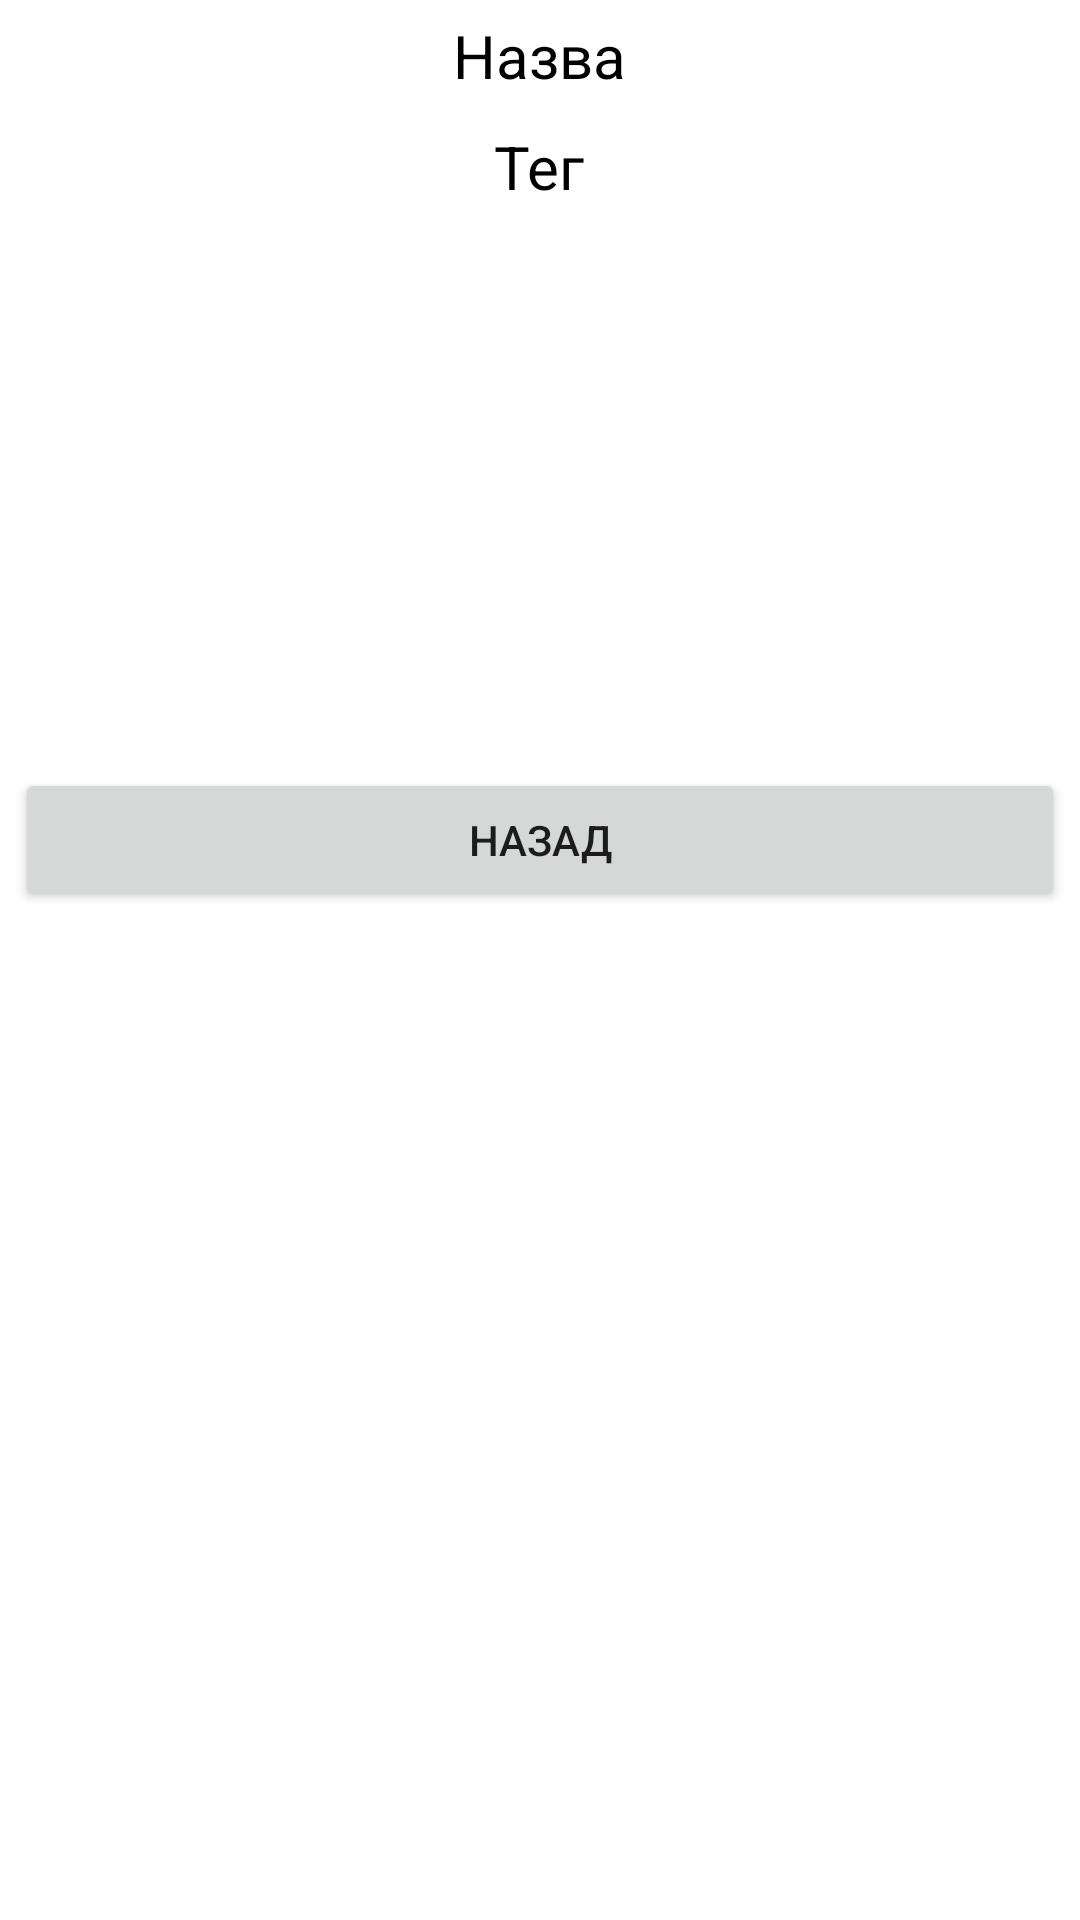

Layout XML and referenced resources for this Android screen:
<!-- AndroidManifest.xml: application theme Theme.NotebookDB -->
<!-- res/layout/fragment_note_details.xml -->
<?xml version="1.0" encoding="utf-8"?>
<LinearLayout xmlns:android="http://schemas.android.com/apk/res/android"
    xmlns:tools="http://schemas.android.com/tools"
    android:layout_width="match_parent"
    android:layout_height="match_parent"
    android:orientation="vertical"
    tools:context=".fragments.NoteDetailsFragment">

    <LinearLayout
        android:layout_width="wrap_content"
        android:layout_height="wrap_content"
        android:layout_gravity="center">

        <TextView
            android:id="@+id/txtTitle"
            android:layout_width="match_parent"
            android:layout_height="wrap_content"
            android:layout_margin="5dp"
            android:text="Назва"
            android:textColor="@color/black"
            android:textSize="20sp" />
    </LinearLayout>

    <LinearLayout
        android:layout_width="wrap_content"
        android:layout_height="wrap_content"
        android:layout_gravity="center">

        <TextView
            android:id="@+id/txtTag"
            android:layout_width="match_parent"
            android:layout_height="wrap_content"
            android:layout_margin="5dp"
            android:text="Тег"
            android:textColor="@color/black"
            android:textSize="20sp" />
    </LinearLayout>

    <TextView
        android:id="@+id/txtFullText"
        android:layout_width="match_parent"
        android:layout_height="wrap_content"
        android:layout_margin="5dp"
        android:textColor="@color/black"
        android:textSize="20sp" />

    <ImageView
        android:id="@+id/imgTag"
        android:layout_width="120dp"
        android:layout_height="120dp"
        android:layout_gravity="center"
        android:layout_margin="10dp"
        android:scaleType="centerInside" />

    <Button
        android:id="@+id/btnBack"
        android:layout_width="match_parent"
        android:layout_height="wrap_content"
        android:layout_margin="5dp"
        android:text="Назад" />

</LinearLayout>
<!-- resources referenced by this layout -->
<resources>
  <style name="Theme.NotebookDB" parent="Theme.MaterialComponents.DayNight.DarkActionBar">
          
          <item name="colorPrimary">@color/purple_500</item>
          <item name="colorPrimaryVariant">@color/purple_700</item>
          <item name="colorOnPrimary">@color/white</item>
          
          <item name="colorSecondary">@color/teal_200</item>
          <item name="colorSecondaryVariant">@color/teal_700</item>
          <item name="colorOnSecondary">@color/black</item>
          
          <item name="android:statusBarColor" tools:targetApi="l">?attr/colorPrimaryVariant</item>
          
      </style>
  <!-- not gathered from this repository: default colours our renderer supplied (Android Studio template values) -->
  <color name="purple_500">#FF6200EE</color>
  <color name="purple_700">#FF3700B3</color>
  <color name="teal_200">#FF03DAC5</color>
  <color name="teal_700">#FF018786</color>
  <color name="black">#FF000000</color>
  <color name="white">#FFFFFFFF</color>
</resources>
